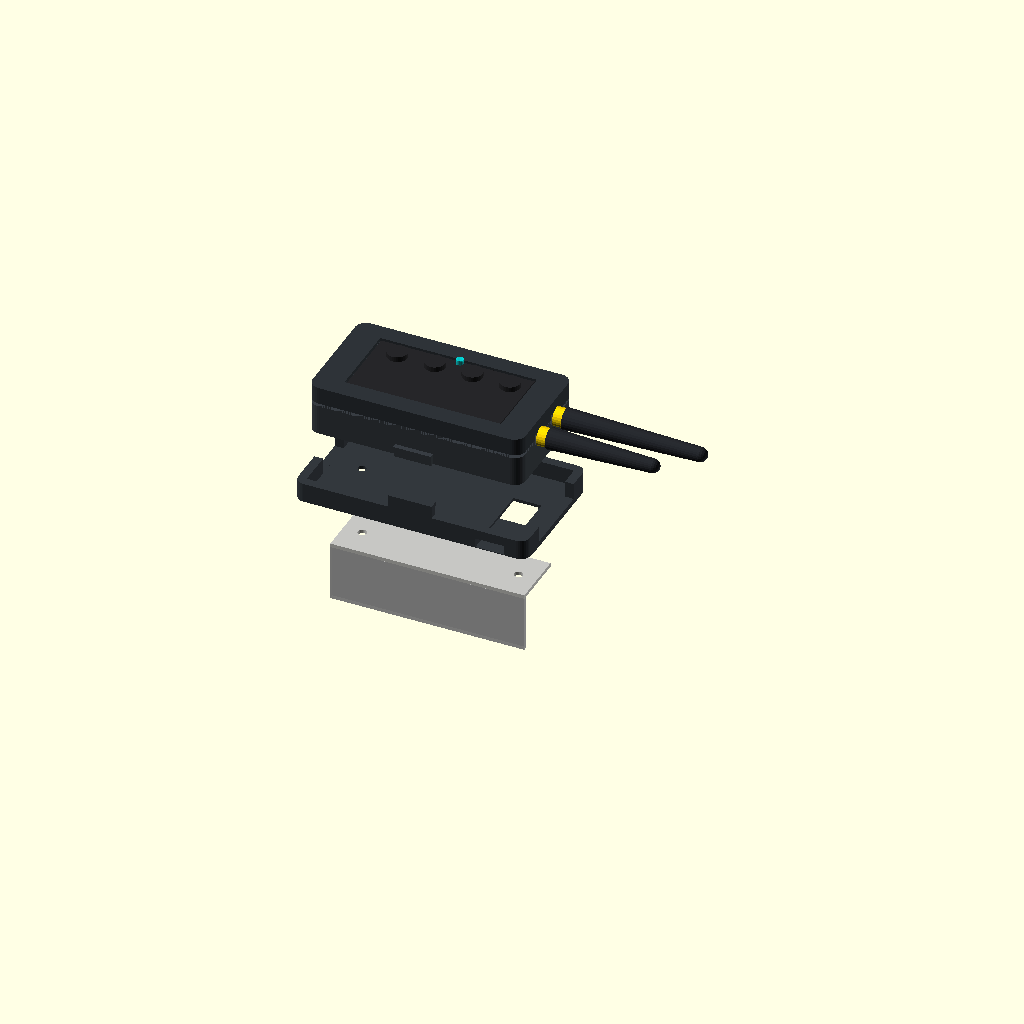
Cell 1: rendered with the file's own defaults.
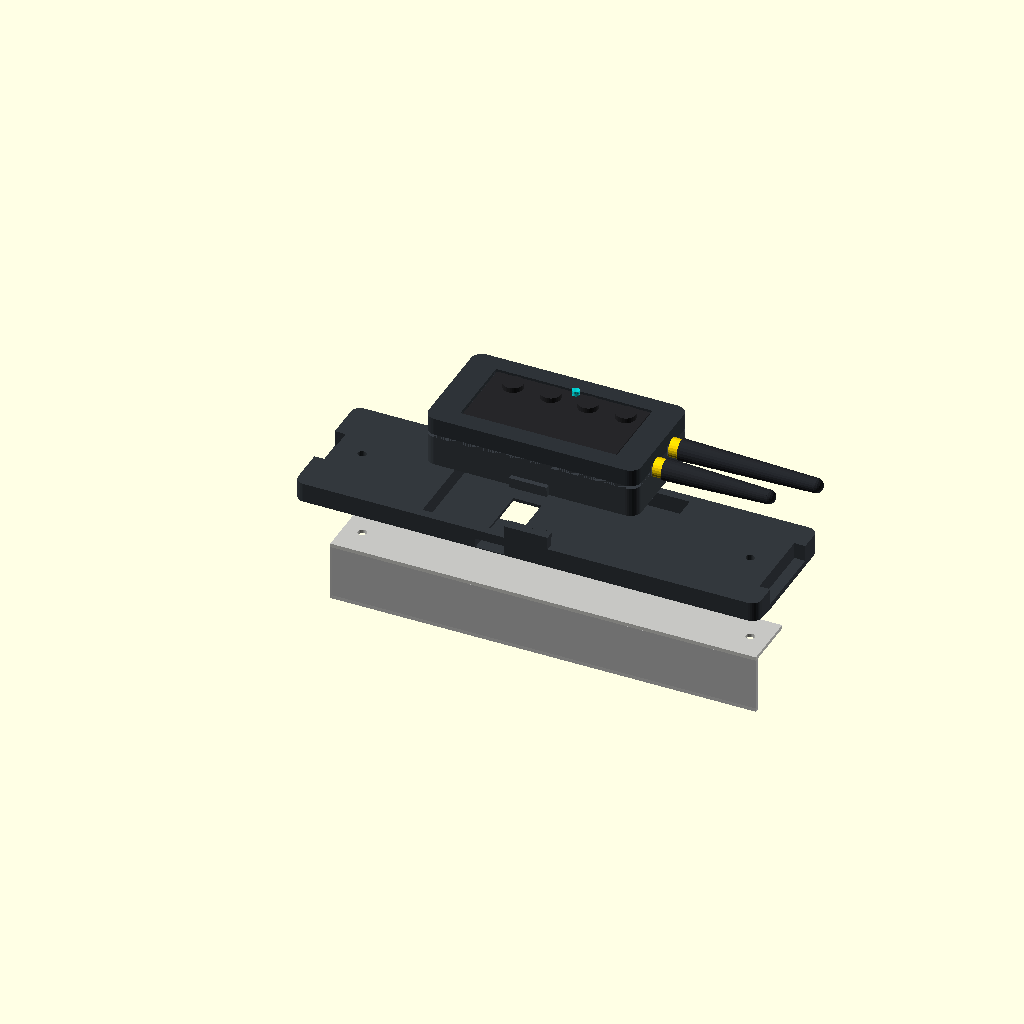
Cell 2 — CRADLE_L set to 148, the other parameters unchanged.
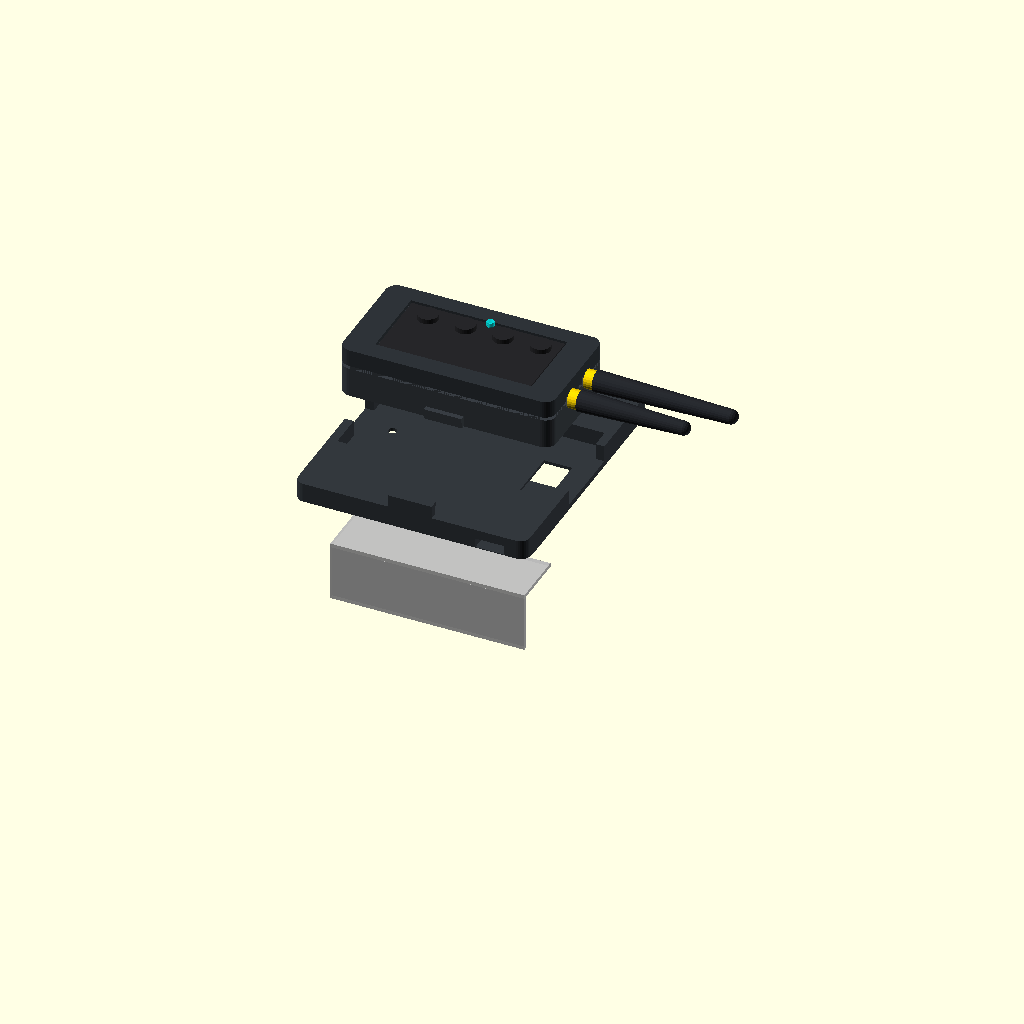
Cell 3 — CRADLE_W set to 84, the other parameters unchanged.
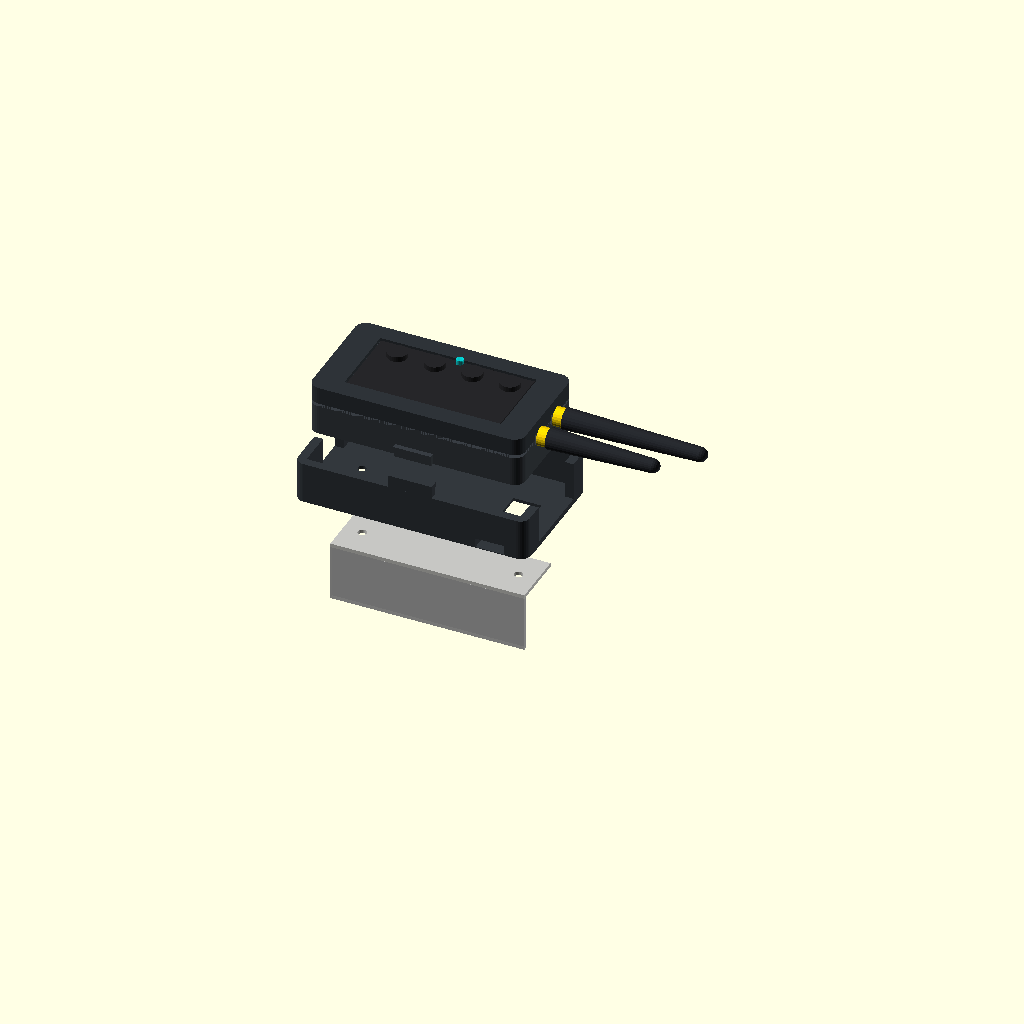
Cell 4 — CRADLE_H set to 14, the other parameters unchanged.
All cells are drawn from one camera (rotation 55°, 0°, 25°, orthographic, colour scheme Cornfield), so only the parameter changes between them.
The OpenSCAD source (hardware/cad/scad/05_accessories/omm_ucs_headset_enclosure.scad):
// =============================================================================
// OpenMotorBridge - OMM 2.4 GHz ECE 22.06 UCS Headset & Helmet Mount Enclosure
// =============================================================================
// File: hardware/cad/scad/05_accessories/omm_ucs_headset_enclosure.scad
// Description: Standalone, parametric 3D CAD model of the OpenMotorMesh (OMM)
//              2.4 GHz Intercom Transceiver in standardized ECE 22.06 UCS form factor
//              including the universal Helmet Clamp & Adhesive Cradle:
//              1. Direct access to the autonomous OMM UCS module (PA12 MJF)
//              2. ECE 22.06 Universal Helmet Cradle (Snap-Fit Retention + Cable Duct)
//              3. Dual Helmet Mounting:
//                 - Method A: 3M VHB 5952 curved adhesive base (R130 mm helmet curve)
//                 - Method B: Two-screw stainless spring clamp for helmet rim
//              4. Strain-relieved cable tunnel for helmet speakers & boom microphone
// =============================================================================

include <../00_common/parameters.scad>;
include <../00_common/screw_bosses.scad>;
use <../03_pod_cartridges/parts/omm_ucs_module.scad>;

// Universal Helmet Cradle Parameters
CRADLE_L        = 74.0;  // Outer cradle length (mm)
CRADLE_W        = 42.0;  // Outer cradle width (mm)
CRADLE_H        = 7.0;   // Base plate height (mm)
CRADLE_WALL     = 2.0;   // Wall thickness (mm)
HELMET_CURVE_R  = 135.0; // Typical motorcycle helmet outer shell radius (mm)

// 1. Universal Helmet Cradle (PA12 MJF, Anthracite)
module omm_ucs_helmet_cradle() {
    difference() {
        union() {
            // Main Cradle Body
            difference() {
                // Outer rounded block
                translate([3.0, 3.0, 0])
                    minkowski() {
                        cube([CRADLE_L - 6.0, CRADLE_W - 6.0, CRADLE_H - 1.0], center=false);
                        cylinder(r=3.0, h=1.0, $fn=32);
                    }

                // Helmet Curvature Cutout on Back Face (-Z)
                translate([CRADLE_L / 2.0, -10.0, -HELMET_CURVE_R + 1.2])
                    rotate([0, 90, 0])
                        cylinder(r=HELMET_CURVE_R, h=CRADLE_L + 10.0, center=true, $fn=72);
            }

            // Left Retention Catch Latch (+Y Flank)
            translate([CRADLE_L / 2.0 - 7.0, CRADLE_W - 2.5, CRADLE_H]) {
                cube([14.0, 2.5, 4.0], center=false);
                // Inward snap overhang
                translate([0, -0.8, 2.5])
                    cube([14.0, 0.8, 1.5], center=false);
            }

            // Right Retention Catch Latch (-Y Flank)
            translate([CRADLE_L / 2.0 - 7.0, 0.0, CRADLE_H]) {
                cube([14.0, 2.5, 4.0], center=false);
                // Inward snap overhang
                translate([0, 2.5, 2.5])
                    cube([14.0, 0.8, 1.5], center=false);
            }
        }

        // Inner Pocket for UCS Module (68.4 x 36.4 x 4.5 mm with lead-in chamfers)
        translate([(CRADLE_L - 68.4) / 2.0, (CRADLE_W - 36.4) / 2.0, 1.8]) {
            cube([68.4, 36.4, CRADLE_H + 2.0], center=false);
        }

        // Front USB-C Access Port Cutout (-X Face: allows on-the-fly charging cable & DFU)
        translate([-0.5, (CRADLE_W - 14.0) / 2.0, 1.8])
            cube([4.0, 14.0, CRADLE_H + 2.0], center=false);

        // Rear Dual-SMA RF Ports & Twin Stubby Antenna Collar Cutout (+X Face: full 24 mm width for 2.4G & 446M stubbies)
        translate([CRADLE_L - 3.5, (CRADLE_W - 24.0) / 2.0, 1.8])
            cube([4.0, 24.0, CRADLE_H + 2.0], center=false);

        // Bottom Pass-Through Opening for J_HELMET Audio Loom (Aligns with module J_HELMET slot at X = 55..64 mm)
        // Module offset in cradle is (CRADLE_L - 68.0)/2 = 3.0 mm -> X_cradle = 58.0 .. 67.0 mm
        translate([58.0, (CRADLE_W - 10.0) / 2.0, -0.5])
            cube([9.0, 10.0, 3.5], center=false);

        // Cable Strain-Relief Duct for Helmet Audio Loom (canal leading downwards under helmet rim)
        translate([58.0, -1.0, 1.0])
            cube([9.0, CRADLE_W / 2.0 + 1.0, 3.0], center=false);

        // 2x M2.5 Fastening Screw Holes for Helmet Rim Clamp
        translate([12.0, CRADLE_W / 2.0, -0.5])
            cylinder(r=1.35, h=CRADLE_H + 2.0, $fn=20);
        translate([CRADLE_L - 12.0, CRADLE_W / 2.0, -0.5])
            cylinder(r=1.35, h=CRADLE_H + 2.0, $fn=20);

        // Weight-Reduction & 3M VHB Tape Adhesive Recess (0.8 mm depth on back)
        translate([8.0, 6.0, -0.1])
            cube([CRADLE_L - 16.0, CRADLE_W - 12.0, 0.9], center=false);
    }
}

// 2. Stainless Steel Rim Clamp Plate (Optional for Non-Adhesive Helmet Fit)
module omm_ucs_rim_clamp() {
    color("silver", 0.9) {
        difference() {
            union() {
                // Spring Clamp Base Plate (1.2 mm Spring Steel)
                translate([6.0, 12.0, 0])
                    cube([CRADLE_L - 12.0, 18.0, 1.2], center=false);
                // Curved Inner Hook Tongue slipping under helmet shell rim
                translate([6.0, 12.0, -18.0])
                    cube([CRADLE_L - 12.0, 1.5, 18.0], center=false);
            }
            // 2x M2.5 Through-Holes
            translate([12.0, CRADLE_W / 2.0, -1.0])
                cylinder(r=1.4, h=4.0, $fn=20);
            translate([CRADLE_L - 12.0, CRADLE_W / 2.0, -1.0])
                cylinder(r=1.4, h=4.0, $fn=20);
        }
    }
}

// 3. Complete Headset Assembly
module omm_ucs_headset_assembly(exploded = false) {
    z_clamp  = exploded ? -22.0 : -2.0;
    z_cradle = 0.0;
    z_module = exploded ? 24.0 : 2.0;

    // Optional Helmet Rim Clamp
    translate([0, 0, z_clamp])
        omm_ucs_rim_clamp();

    // Universal Helmet Mounting Cradle
    color([0.20, 0.22, 0.24])
        translate([0, 0, z_cradle])
            omm_ucs_helmet_cradle();

    // Autonomous OMM 2.4 GHz Transceiver Module
    translate([(CRADLE_L - 68.0) / 2.0, (CRADLE_W - 36.0) / 2.0, z_module])
        omm_ucs_module_assembly(exploded = false);
}

// Standalone Render Preview / Part Selector
part = "assembly";
if (part == "cradle") {
    omm_ucs_helmet_cradle();
} else if (part == "clamp") {
    omm_ucs_rim_clamp();
} else {
    omm_ucs_headset_assembly(exploded = true);
}
Parameter table extracted from the source (name, type, default, range or options):
CRADLE_L: number, default 74
CRADLE_W: number, default 42
CRADLE_H: number, default 7
CRADLE_WALL: number, default 2
HELMET_CURVE_R: number, default 135
